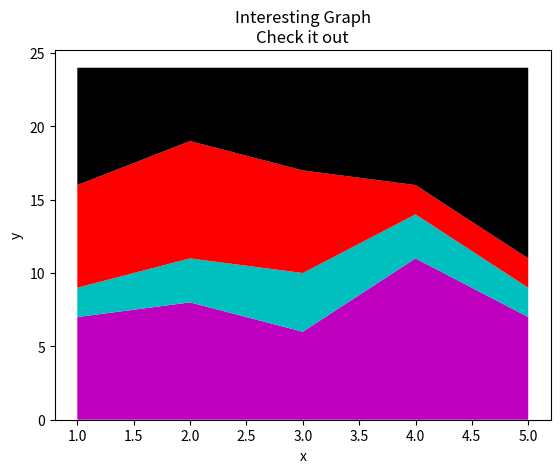

This chart was generated by the following Python code:
import matplotlib.pyplot as plt

days = [1, 2, 3, 4, 5]

sleeping = [7, 8, 6, 11, 7]
eating = [2, 3, 4, 3, 2]
working = [7, 8, 7, 2, 2]
playing = [8, 5, 7, 8, 13]

plt.stackplot(days, sleeping, eating, working, playing, colors=['m', 'c', 'r', 'k'])

plt.xlabel('x')
plt.ylabel('y')
plt.title('Interesting Graph\nCheck it out')
plt.show()
